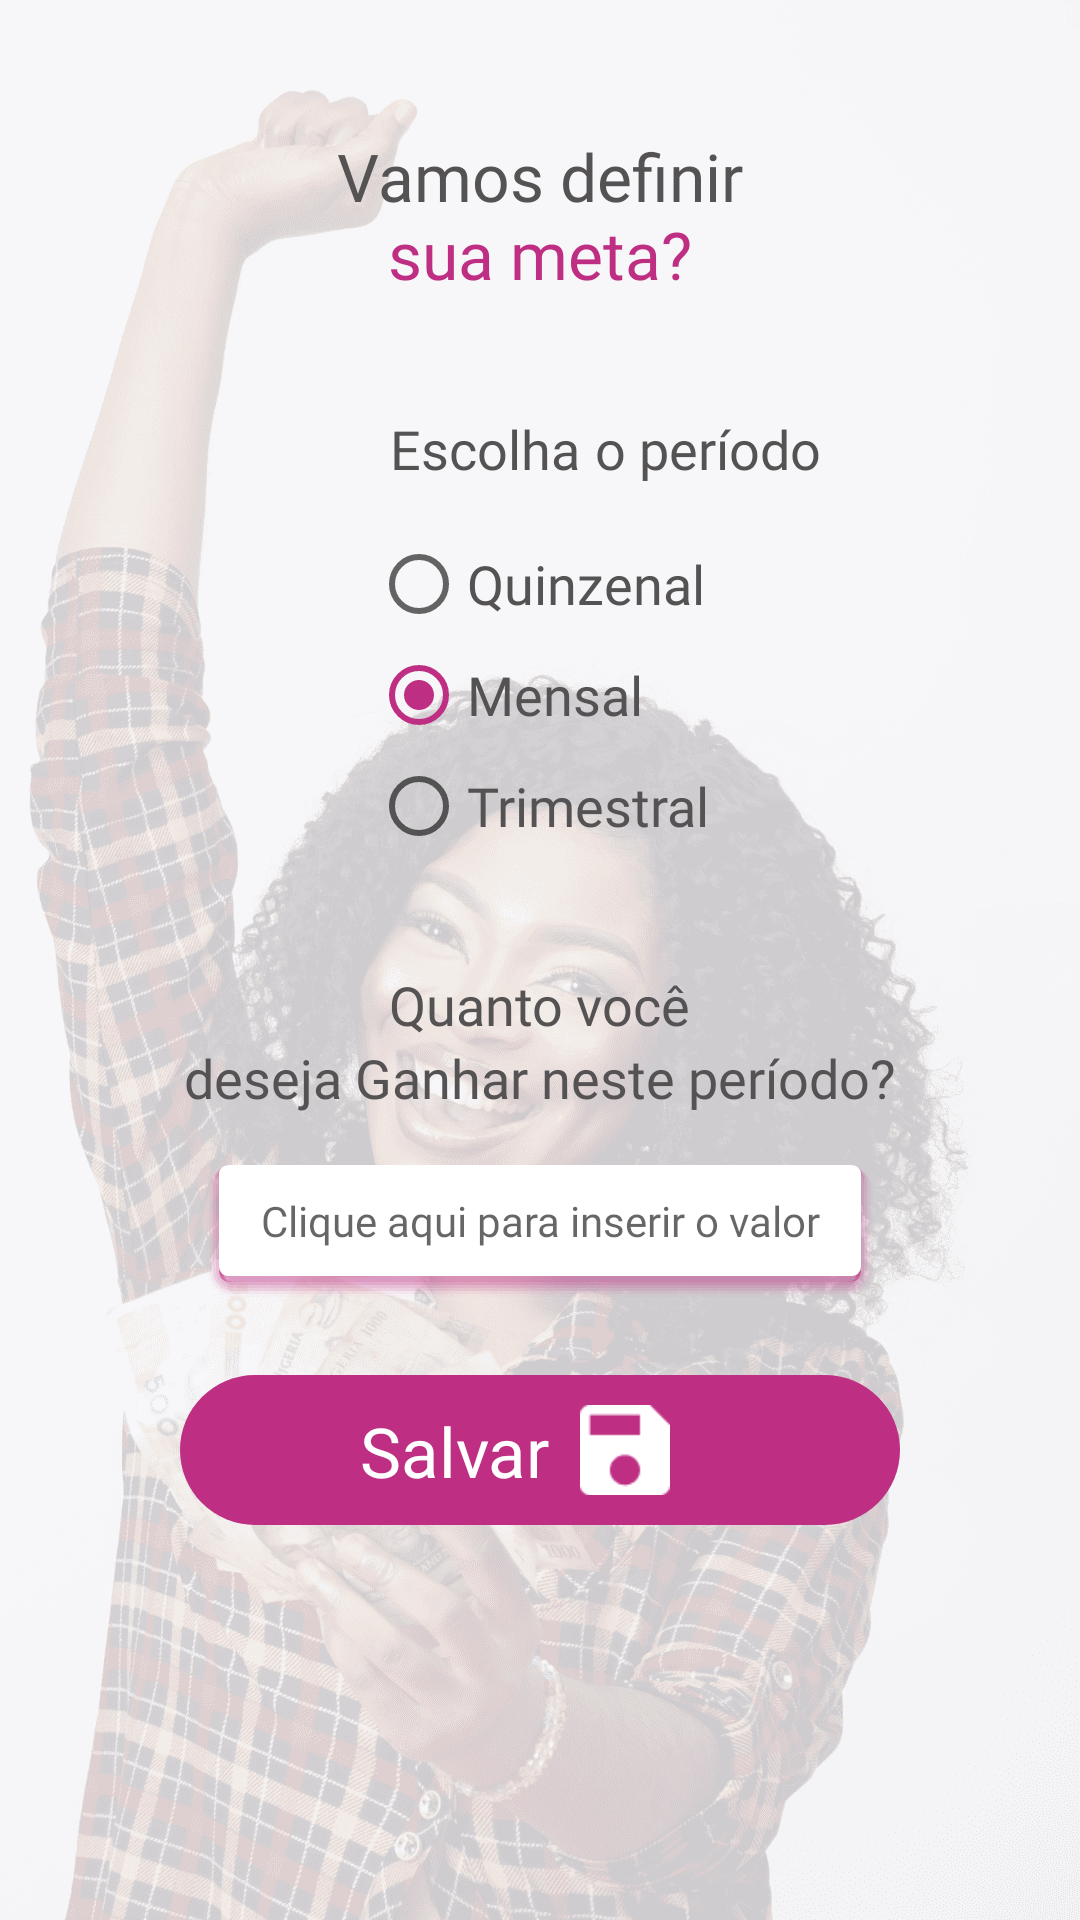

Layout XML and referenced resources for this Android screen:
<!-- AndroidManifest.xml: application theme Theme.VisaoDoBem -->
<!-- res/layout/fragment_goals.xml -->
<?xml version="1.0" encoding="utf-8"?>
<FrameLayout xmlns:android="http://schemas.android.com/apk/res/android"
    xmlns:tools="http://schemas.android.com/tools"
    android:layout_width="match_parent"
    android:layout_height="match_parent"
    android:background="@drawable/pretty_young_black_female_holding_a_wad_of_cash_expressing_her_excitement_2"
    tools:context=".ui.fragment.GoalsFragment">

    <RelativeLayout
        android:layout_width="match_parent"
        android:layout_height="match_parent">

        <TextView
            android:id="@+id/titulo1"
            android:layout_width="wrap_content"
            android:layout_height="wrap_content"
            android:layout_centerHorizontal="true"
            android:layout_marginTop="44dp"
            android:fontFamily="@font/opensans_bold"
            android:text="@string/vamos_definir"
            android:textColor="@color/cinza_escuro"
            android:textSize="22sp" />

        <TextView
            android:id="@+id/titulo2"
            android:layout_width="wrap_content"
            android:layout_height="wrap_content"
            android:layout_centerHorizontal="true"
            android:layout_marginTop="70dp"
            android:fontFamily="@font/opensans_bold"
            android:text="@string/sua_meta"
            android:textColor="@color/logotipo_principal_cor"
            android:textSize="22sp" />

        <TextView
            android:id="@+id/text1"
            android:layout_width="wrap_content"
            android:layout_height="wrap_content"
            android:layout_below="@id/titulo2"
            android:layout_marginLeft="130dp"
            android:layout_marginTop="38dp"
            android:fontFamily="@font/opensans_regular"
            android:text="@string/escolha"
            android:textColor="@color/cinza_escuro"
            android:textSize="18sp" />

        <TextView
            android:id="@+id/text2"
            android:layout_width="wrap_content"
            android:layout_height="wrap_content"
            android:layout_below="@id/titulo2"
            android:layout_marginLeft="5dp"
            android:layout_marginTop="38dp"
            android:layout_toRightOf="@id/text1"
            android:fontFamily="@font/opensans_bold"
            android:text="@string/o_per_odo"
            android:textColor="@color/cinza_escuro"
            android:textSize="18sp" />

        <RadioGroup
            android:id="@+id/radioGroup"
            android:layout_width="wrap_content"
            android:layout_height="wrap_content"
            android:layout_below="@id/text2"
            android:layout_marginTop="17dp"
            android:layout_centerHorizontal="true">

            <RadioButton
                android:layout_width="match_parent"
                android:layout_height="wrap_content"
                android:checked="false"
                android:fontFamily="@font/opensans_regular"
                android:textSize="18sp"
                android:text="@string/quinzenal"
                android:layout_marginBottom="5dp"
                android:textColor="@color/cinza_escuro" />

            <RadioButton
                android:layout_width="match_parent"
                android:layout_height="wrap_content"
                android:checked="true"
                android:layout_marginBottom="5dp"
                android:buttonTint="@color/logotipo_principal_cor"
                android:fontFamily="@font/opensans_regular"
                android:textSize="18sp"
                android:text="@string/mensal"
                android:textColor="@color/cinza_escuro" />

            <RadioButton
                android:layout_width="match_parent"
                android:layout_height="wrap_content"
                android:checked="false"
                android:fontFamily="@font/opensans_regular"
                android:textSize="18sp"
                android:text="@string/trimestral"
                android:textColor="@color/cinza_escuro" />

        </RadioGroup>

        <TextView
            android:id="@+id/text3"
            android:layout_width="wrap_content"
            android:layout_height="wrap_content"
            android:layout_below="@id/radioGroup"
            android:layout_marginTop="38dp"
            android:layout_centerHorizontal="true"
            android:fontFamily="@font/opensans_regular"
            android:textSize="18sp"
            android:textColor="@color/cinza_escuro"
            android:text="@string/quanto_voc"/>

        <TextView
            android:id="@+id/text4"
            android:layout_width="wrap_content"
            android:layout_height="wrap_content"
            android:layout_below="@id/text3"
            android:layout_centerHorizontal="true"
            android:fontFamily="@font/opensans_bold"
            android:textSize="18sp"
            android:textColor="@color/cinza_escuro"
            android:text="@string/deseja_ganhar_neste_per_odo"/>


        <EditText
            android:id="@+id/editText"
            android:layout_width="match_parent"
            android:layout_height="44dp"
            android:layout_below="@id/text4"
            android:layout_marginTop="17dp"
            android:layout_marginLeft="69dp"
            android:layout_marginRight="69dp"
            android:layout_centerHorizontal="true"
            android:background="@drawable/background_shadow_white_client"
            android:textAlignment="center"
            android:fontFamily="@font/opensans_regular"
            android:textSize="14sp"
            android:gravity="center"
            android:textColor="@color/cinza_escuro"
            android:hint="Clique aqui para inserir o valor" />

        <LinearLayout
            android:layout_width="240dp"
            android:layout_height="50dp"
            android:layout_below="@id/editText"
            android:layout_marginTop="26dp"
            android:layout_centerHorizontal="true"
            android:background="@drawable/button_round"
            android:clickable="true">

            <TextView
                android:layout_width="wrap_content"
                android:layout_height="wrap_content"
                android:layout_marginTop="10dp"
                android:layout_marginLeft="60dp"
                android:background="@color/logotipo_principal_cor"
                android:fontFamily="@font/opensans_bold"
                android:textSize="23dp"
                android:textColor="@color/white"
                android:text="Salvar"/>

            <ImageView
                android:layout_width="30dp"
                android:layout_height="30dp"
                android:layout_marginTop="10dp"
                android:layout_marginLeft="10dp"
                android:src="@drawable/icon_content_save"/>

        </LinearLayout>

    </RelativeLayout>


</FrameLayout>
<!-- resources referenced by this layout -->
<resources>
  <color name="cinza_escuro">#545253</color>
  <color name="logotipo_principal_cor">#be2f83</color>
  <color name="white">#FFFFFFFF</color>
  <!-- drawable background_shadow_white_client: vector/xml drawable (drawable, 2064 chars, omitted) -->
  <!-- drawable button_round (drawable) -->
  <?xml version="1.0" encoding="utf-8"?>
  <shape xmlns:android="http://schemas.android.com/apk/res/android"
      android:shape="rectangle" android:padding="10dp">
      
      <solid android:color="@color/logotipo_principal_cor"/>
      <corners android:radius="50dp"/>
  </shape>
  <!-- drawable icon_content_save: png bitmap (drawable-hdpi, 285 bytes) -->
  <!-- drawable pretty_young_black_female_holding_a_wad_of_cash_expressing_her_excitement_2: png bitmap (drawable-hdpi, 77741 bytes) -->
  <string name="deseja_ganhar_neste_per_odo">deseja Ganhar neste período?</string>
  <string name="escolha">Escolha</string>
  <string name="mensal">Mensal</string>
  <string name="o_per_odo">o período</string>
  <string name="quanto_voc">Quanto você</string>
  <string name="quinzenal">Quinzenal</string>
  <string name="sua_meta">sua meta?</string>
  <string name="trimestral">Trimestral</string>
  <string name="vamos_definir">Vamos definir</string>
  <style name="Theme.VisaoDoBem" parent="Theme.AppCompat.Light.NoActionBar">
          
          <item name="colorPrimary">@color/purple_500</item>
          <item name="colorPrimaryVariant">@color/purple_700</item>
          <item name="colorOnPrimary">@color/white</item>
          
          <item name="colorSecondary">@color/teal_200</item>
          <item name="colorSecondaryVariant">@color/teal_700</item>
          <item name="colorOnSecondary">@color/black</item>
          
          <item name="android:statusBarColor" tools:targetApi="l">?attr/colorPrimaryVariant</item>
          
          <item name="android:windowFullscreen">true</item>
      </style>
  <color name="purple_500">#FF6200EE</color>
  <color name="purple_700">#FF3700B3</color>
  <color name="teal_200">#FF03DAC5</color>
  <color name="teal_700">#FF018786</color>
  <color name="black">#FF000000</color>
</resources>
